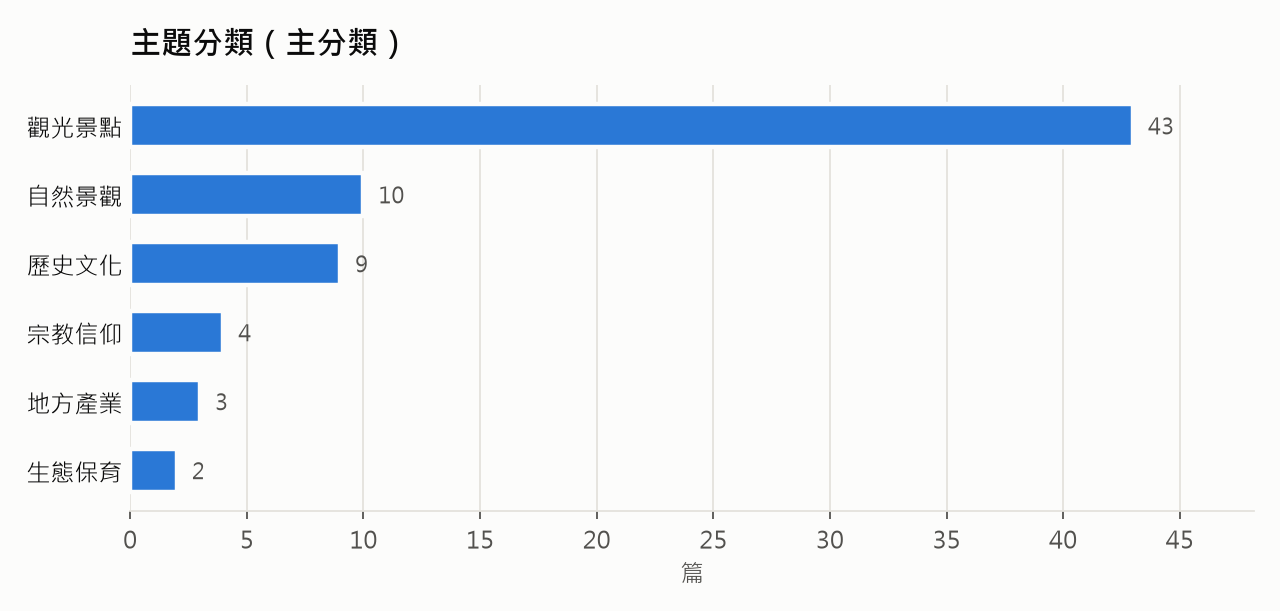

The file beside this chart, header and first rows:
topic, count
觀光景點, 43
自然景觀, 10
歷史文化, 9
宗教信仰, 4
地方產業, 3
生態保育, 2
